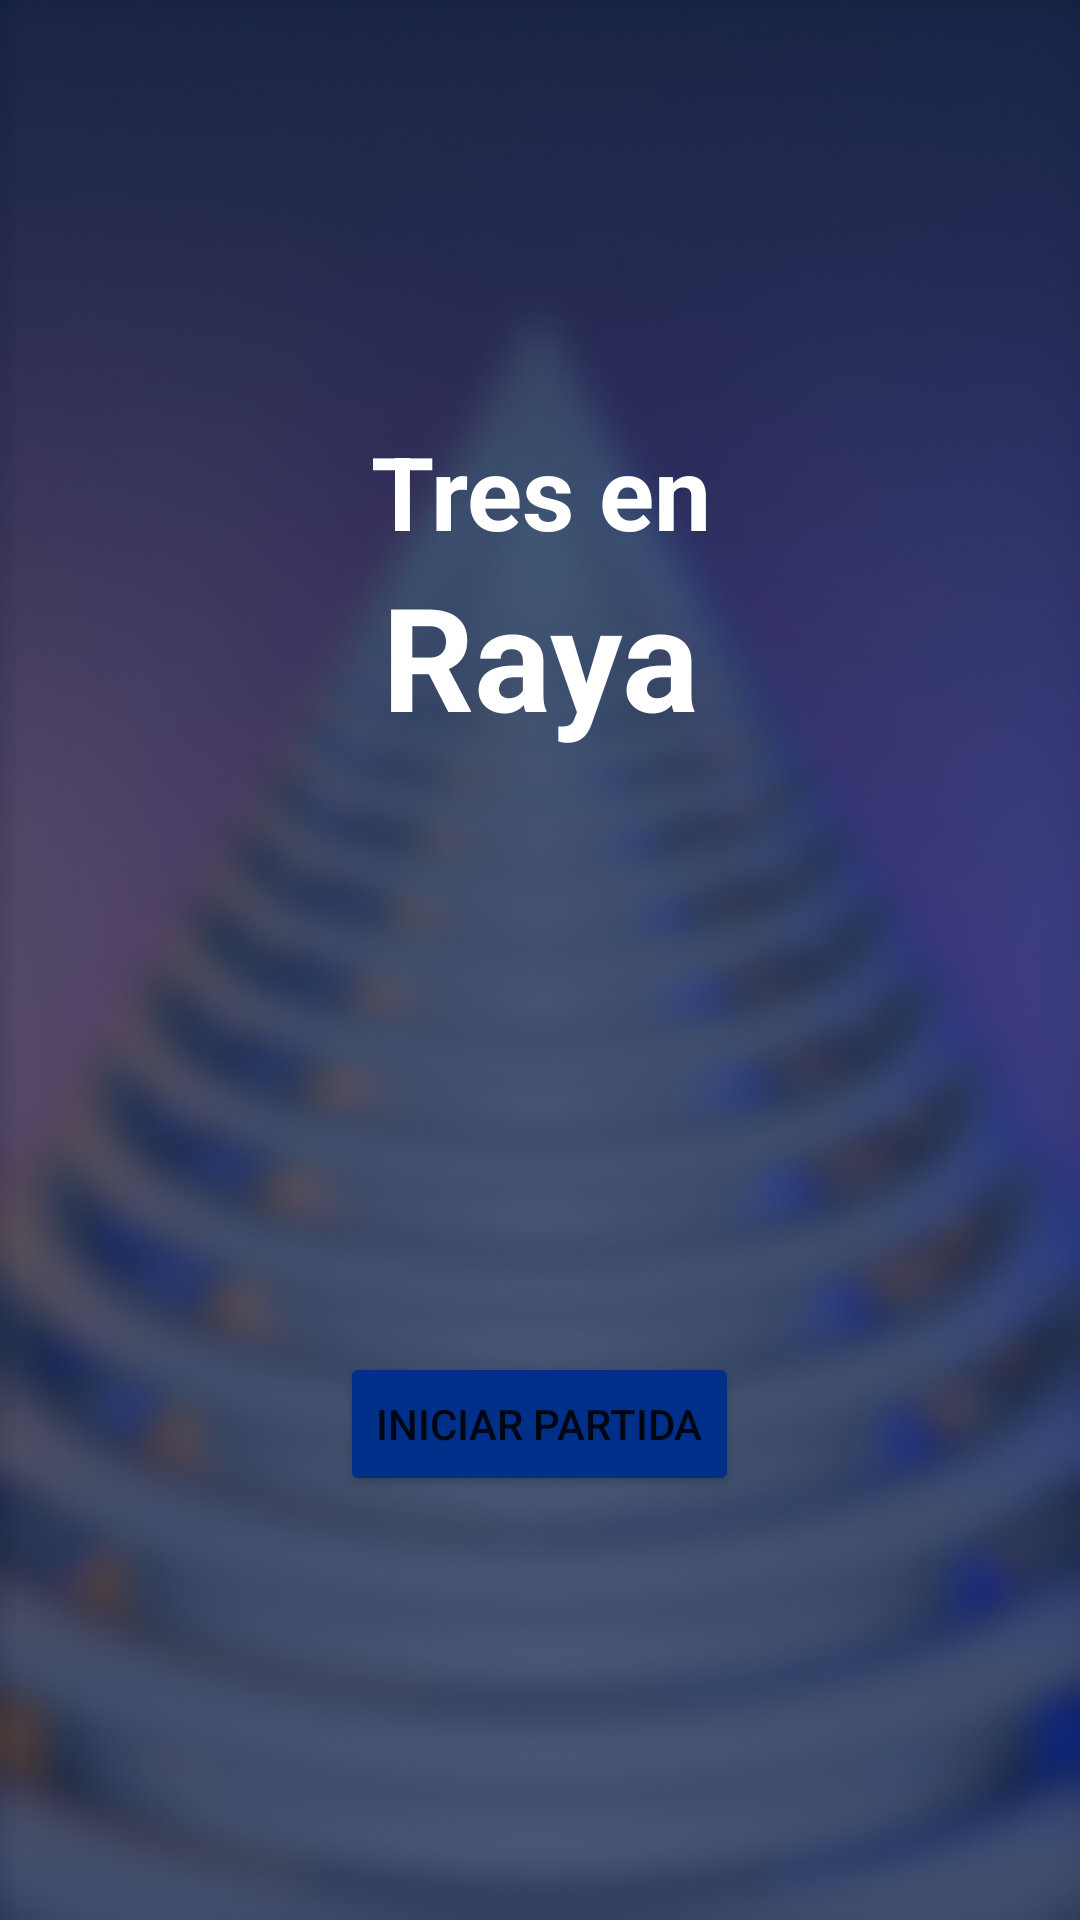

Layout XML and referenced resources for this Android screen:
<!-- AndroidManifest.xml: application theme Theme.ResistoresApp_v2 -->
<!-- res/layout/activity_principal2.xml -->
<?xml version="1.0" encoding="utf-8"?>
<LinearLayout xmlns:android="http://schemas.android.com/apk/res/android"
    xmlns:app="http://schemas.android.com/apk/res-auto"
    xmlns:tools="http://schemas.android.com/tools"
    android:layout_width="match_parent"
    android:layout_height="match_parent"
    android:layout_centerInParent="false"
    android:layout_centerHorizontal="false"
    android:layout_centerVertical="false"
    android:background="@drawable/home"
    android:gravity="center|center_horizontal|center_vertical"
    android:orientation="vertical"
    tools:context=".PrincipalActivity2">

    <TextView
        android:id="@+id/textView"
        android:layout_width="match_parent"
        android:layout_height="wrap_content"
        android:text="Tres en"
        android:textAlignment="center"
        android:textColor="#FFFFFF"
        android:textSize="34sp"
        android:textStyle="normal|bold" />

    <TextView
        android:id="@+id/textView2"
        android:layout_width="match_parent"
        android:layout_height="wrap_content"
        android:text="Raya"
        android:textAlignment="center"
        android:textColor="#FFFFFF"
        android:textSize="48sp"
        android:textStyle="bold" />

    <Button
        android:id="@+id/btnStart"
        android:layout_width="wrap_content"
        android:layout_height="wrap_content"
        android:layout_marginTop="200dp"
        android:backgroundTint="#002F89"
        android:onClick="btnStart"
        android:text="Iniciar Partida" />
</LinearLayout>
<!-- resources referenced by this layout -->
<resources>
  <!-- drawable home: png bitmap (drawable, 222097 bytes) -->
  <style name="Theme.ResistoresApp_v2" parent="Theme.AppCompat.Light.NoActionBar">
          
          <item name="colorPrimary">@color/purple_500</item>
          <item name="colorPrimaryVariant">@color/purple_700</item>
          <item name="colorOnPrimary">@color/white</item>
          
          <item name="colorSecondary">@color/teal_200</item>
          <item name="colorSecondaryVariant">@color/teal_700</item>
          <item name="colorOnSecondary">@color/black</item>
          
          <item name="android:statusBarColor" tools:targetApi="l">?attr/colorPrimaryVariant</item>
          
      </style>
  <!-- not gathered from this repository: default colours our renderer supplied (Android Studio template values) -->
  <color name="purple_500">#FF6200EE</color>
  <color name="purple_700">#FF3700B3</color>
  <color name="teal_200">#FF03DAC5</color>
  <color name="teal_700">#FF018786</color>
  <color name="black">#FF000000</color>
  <color name="white">#FFFFFFFF</color>
</resources>
